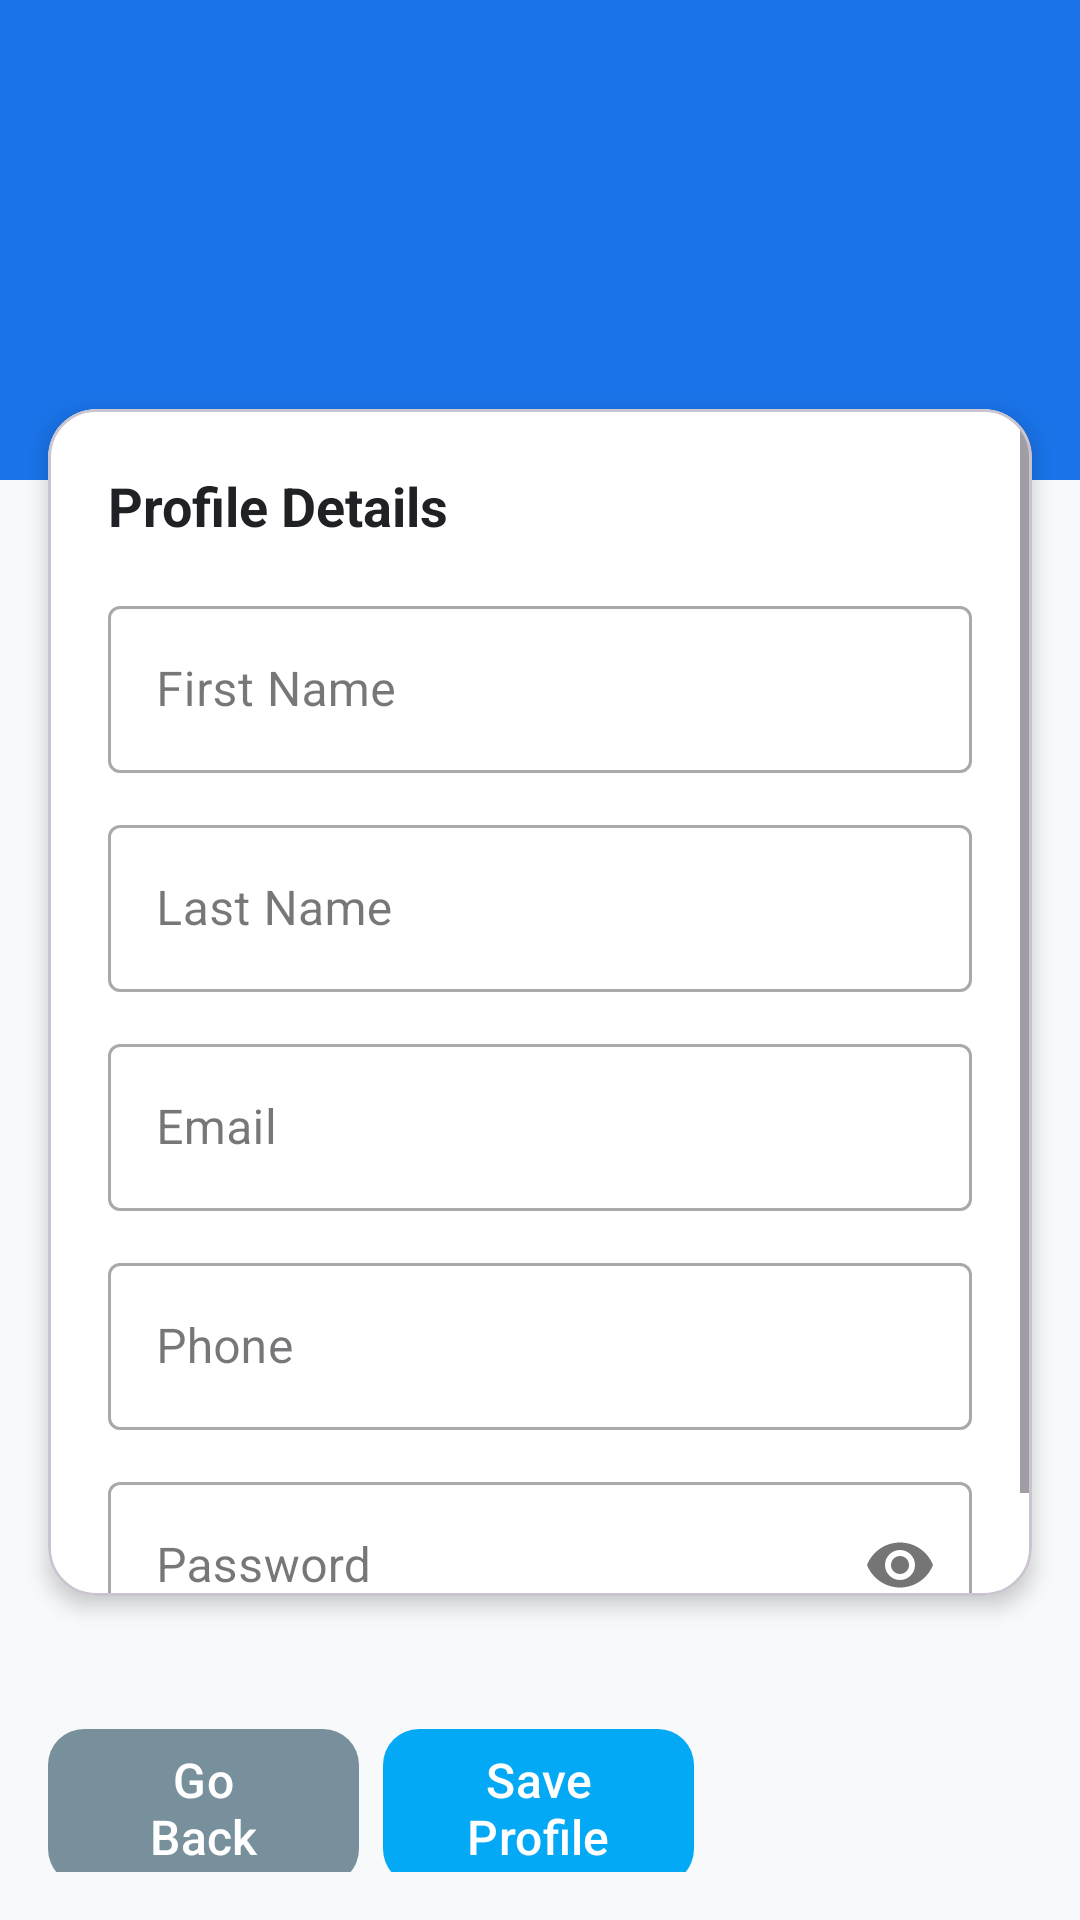

Here is an Android app screen rendered from its layout file. Give the layout XML and the strings, colors and styles it references.
<!-- AndroidManifest.xml: application theme Theme.Forums -->
<!-- res/layout/activity_user_profile.xml -->
<?xml version="1.0" encoding="utf-8"?>
<androidx.constraintlayout.widget.ConstraintLayout xmlns:android="http://schemas.android.com/apk/res/android"
    xmlns:app="http://schemas.android.com/apk/res-auto"
    xmlns:tools="http://schemas.android.com/tools"
    android:id="@+id/main"
    android:layout_width="match_parent"
    android:layout_height="match_parent"
    android:background="#F8F9FA"
    tools:context=".UserProfileActivity">

    <View
        android:id="@+id/header_background"
        android:layout_width="match_parent"
        android:layout_height="160dp"
        android:background="#1A73E8"
        app:layout_constraintTop_toTopOf="parent" />

    <TextView
        android:id="@+id/tv_user_display_name"
        android:layout_width="wrap_content"
        android:layout_height="wrap_content"
        android:layout_marginTop="40dp"
        android:textColor="@android:color/white"
        android:textSize="24sp"
        android:textStyle="bold"
        app:layout_constraintEnd_toEndOf="parent"
        app:layout_constraintStart_toStartOf="parent"
        app:layout_constraintTop_toTopOf="parent"
        tools:text="John Doe" />

    <TextView
        android:id="@+id/tv_user_display_email"
        android:layout_width="wrap_content"
        android:layout_height="wrap_content"
        android:layout_marginTop="8dp"
        android:textColor="#E8EAED"
        android:textSize="14sp"
        app:layout_constraintEnd_toEndOf="parent"
        app:layout_constraintStart_toStartOf="parent"
        app:layout_constraintTop_toBottomOf="@id/tv_user_display_name"
        tools:text="johndoe@example.com" />

    <com.google.android.material.card.MaterialCardView
        android:id="@+id/form_card"
        android:layout_width="match_parent"
        android:layout_height="0dp"
        android:layout_marginHorizontal="16dp"
        android:layout_marginTop="-24dp"
        android:layout_marginBottom="16dp"
        app:cardBackgroundColor="@android:color/white"
        app:cardCornerRadius="16dp"
        app:cardElevation="4dp"
        app:layout_constraintBottom_toTopOf="@+id/bottom_actions"
        app:layout_constraintTop_toBottomOf="@id/header_background">

        <ScrollView
            android:layout_width="match_parent"
            android:layout_height="match_parent"
            android:fillViewport="true">

            <LinearLayout
                android:layout_width="match_parent"
                android:layout_height="wrap_content"
                android:orientation="vertical"
                android:padding="20dp">

                <TextView
                    android:layout_width="wrap_content"
                    android:layout_height="wrap_content"
                    android:layout_marginBottom="16dp"
                    android:text="Profile Details"
                    android:textColor="#202124"
                    android:textSize="18sp"
                    android:textStyle="bold" />

                <com.google.android.material.textfield.TextInputLayout
                    style="@style/Widget.MaterialComponents.TextInputLayout.OutlinedBox"
                    android:layout_width="match_parent"
                    android:layout_height="wrap_content"
                    android:layout_marginBottom="12dp"
                    android:hint="First Name">

                    <com.google.android.material.textfield.TextInputEditText
                        android:id="@+id/et_user_first_name"
                        android:layout_width="match_parent"
                        android:layout_height="wrap_content"
                        android:inputType="textPersonName" />
                </com.google.android.material.textfield.TextInputLayout>

                <com.google.android.material.textfield.TextInputLayout
                    style="@style/Widget.MaterialComponents.TextInputLayout.OutlinedBox"
                    android:layout_width="match_parent"
                    android:layout_height="wrap_content"
                    android:layout_marginBottom="12dp"
                    android:hint="Last Name">

                    <com.google.android.material.textfield.TextInputEditText
                        android:id="@+id/et_user_last_name"
                        android:layout_width="match_parent"
                        android:layout_height="wrap_content"
                        android:inputType="textPersonName" />
                </com.google.android.material.textfield.TextInputLayout>

                <com.google.android.material.textfield.TextInputLayout
                    style="@style/Widget.MaterialComponents.TextInputLayout.OutlinedBox"
                    android:layout_width="match_parent"
                    android:layout_height="wrap_content"
                    android:layout_marginBottom="12dp"
                    android:hint="Email">

                    <com.google.android.material.textfield.TextInputEditText
                        android:id="@+id/et_user_email"
                        android:layout_width="match_parent"
                        android:layout_height="wrap_content"
                        android:inputType="textEmailAddress" />
                </com.google.android.material.textfield.TextInputLayout>

                <com.google.android.material.textfield.TextInputLayout
                    style="@style/Widget.MaterialComponents.TextInputLayout.OutlinedBox"
                    android:layout_width="match_parent"
                    android:layout_height="wrap_content"
                    android:layout_marginBottom="12dp"
                    android:hint="Phone">

                    <com.google.android.material.textfield.TextInputEditText
                        android:id="@+id/et_user_phone"
                        android:layout_width="match_parent"
                        android:layout_height="wrap_content"
                        android:inputType="phone" />
                </com.google.android.material.textfield.TextInputLayout>

                <com.google.android.material.textfield.TextInputLayout
                    style="@style/Widget.MaterialComponents.TextInputLayout.OutlinedBox"
                    android:layout_width="match_parent"
                    android:layout_height="wrap_content"
                    android:hint="Password"
                    app:passwordToggleEnabled="true">

                    <com.google.android.material.textfield.TextInputEditText
                        android:id="@+id/et_user_password"
                        android:layout_width="match_parent"
                        android:layout_height="wrap_content"
                        android:inputType="textPassword" />
                </com.google.android.material.textfield.TextInputLayout>

            </LinearLayout>
        </ScrollView>
    </com.google.android.material.card.MaterialCardView>

    <LinearLayout
        android:id="@+id/bottom_actions"
        android:layout_width="match_parent"
        android:layout_height="wrap_content"
        android:orientation="horizontal"
        android:padding="16dp"
        app:layout_constraintBottom_toBottomOf="parent">

        <com.google.android.material.button.MaterialButton
            android:id="@+id/btn_back_profile"
            android:layout_width="0dp"
            android:layout_height="60dp"
            android:layout_marginEnd="8dp"
            android:layout_weight="1"
            android:text="Go Back"
            android:textColor="@android:color/white"
            android:textSize="16sp"
            app:backgroundTint="#78909C"
            app:cornerRadius="12dp" />

        <com.google.android.material.button.MaterialButton
            android:id="@+id/btn_edit_profile"
            android:layout_width="0dp"
            android:layout_height="60dp"
            android:layout_marginEnd="0dp"
            android:layout_weight="1"
            android:text="Save Profile"
            android:textColor="@android:color/white"
            android:textSize="16sp"
            app:backgroundTint="#03A9F4"
            app:cornerRadius="12dp" />

        <com.google.android.material.button.MaterialButton
            android:id="@+id/btn_sign_out"
            style="@style/Widget.MaterialComponents.Button.OutlinedButton"
            android:layout_width="wrap_content"
            android:layout_height="60dp"
            android:layout_marginStart="8dp"
            android:text="Sign Out"
            android:textColor="#D32F2F"
            android:visibility="invisible"
            app:cornerRadius="12dp"
            app:strokeColor="#D32F2F"
            tools:visibility="visible" />

    </LinearLayout>

</androidx.constraintlayout.widget.ConstraintLayout>
<!-- resources referenced by this layout -->
<resources>
  <style name="Theme.Forums" parent="Base.Theme.Forums" />
  <style name="Base.Theme.Forums" parent="Theme.Material3.DayNight.NoActionBar">
          <item name="android:windowBackground">@color/app_background</item>
          <item name="android:colorBackground">@color/app_background</item>
      </style>
  <color name="app_background">#FFFEF1</color>
</resources>
